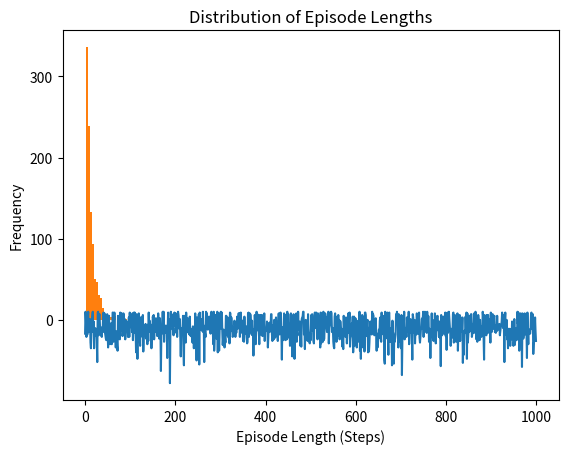

This chart was generated by the following Python code:
import numpy as np

'''Define the environment and reward structure'''

# Define the grid size and number of states
grid_size = 5
n_states = grid_size * grid_size

# Define the reward structure: -1 for all states, +10 for the goal, -10 for the pitfall
rewards = np.full((n_states,), -1)  # Default reward of -1
rewards[24] = 10  # Goal state at position 24 (bottom-right)
rewards[12] = -10  # Pitfall at position 12 (center)

'''Implement the Q-learning algorithm'''
# Define the number of actions (up, down, left, right)
n_actions = 4

def epsilon_greedy_action(Q_table, state, epsilon):
    # Epsilon-greedy strategy: with probability epsilon, take a random action (exploration)
    # otherwise take the action with the highest Q-value for the given state (exploitation)
    if np.random.rand() < epsilon:  # Exploration
        return np.random.randint(0, Q_table.shape[1])  # Random action
    else:  # Exploitation
        return np.argmax(Q_table[state])  # Action with the highest Q-value


alpha = 0.1  # Learning rate
gamma = 0.9  # Discount factor
epsilon = 0.1  # Exploration rate for epsilon-greedy policy

# Initialize the Q-table
Q_table = np.zeros((n_states, n_actions))

# Training loop
for episode in range(1000):
    state = np.random.randint(0, n_states)  # Start at random state
    done = False
    while not done:
        action = epsilon_greedy_action(Q_table, state, epsilon)
        next_state = np.random.randint(0, n_states)  # Random next state
        reward = rewards[next_state]

        # Q-learning update rule
        Q_table[state, action] = Q_table[state, action] + alpha * (reward + gamma * np.max(Q_table[next_state]) - Q_table[state, action])

        state = next_state
        if next_state == 24 or next_state == 12:  # End episode if goal or pitfall is reached
            done = True

''' Apply evaluation metrics'''
# Cumulative reward

import matplotlib.pyplot as plt

# Calculate and store cumulative rewards
cumulative_rewards = []
for episode in range(1000):
    total_reward = 0
    state = np.random.randint(0, n_states)
    done = False
    while not done:
        action = epsilon_greedy_action(Q_table, state, epsilon)
        next_state = np.random.randint(0, n_states)
        reward = rewards[next_state]
        total_reward += reward
        state = next_state
        if next_state == 24 or next_state == 12:
            done = True
    cumulative_rewards.append(total_reward)

# Plot the cumulative rewards over episodes
plt.plot(cumulative_rewards)
plt.xlabel('Episodes')
plt.ylabel('Cumulative Reward')
plt.title('Cumulative Reward Over Episodes')
plt.show()

# Episode length

# Calculate and store episode lengths
episode_lengths = []
actions = []
for episode in range(1000):
    steps = 0
    state = np.random.randint(0, n_states)
    done = False
    while not done:
        action = epsilon_greedy_action(Q_table, state, epsilon)
        
        next_state = np.random.randint(0, n_states)
        steps += 1
        state = next_state
        if next_state == 24 or next_state == 12:
            done = True
    episode_lengths.append(steps)

# Plot a histogram of episode lengths
plt.hist(episode_lengths, bins=20)
plt.xlabel('Episode Length (Steps)')
plt.ylabel('Frequency')
plt.title('Distribution of Episode Lengths')
plt.show()

# Success rate and exploration vs. exploitation ratio

# Redefine epsilon_greedy_action to log explorations & exploitations
actions = []
def epsilon_greedy_action(Q_table, state, epsilon):
    # Epsilon-greedy strategy: with probability epsilon, take a random action (exploration)
    # otherwise take the action with the highest Q-value for the given state (exploitation)
    if np.random.rand() < epsilon:  # Exploration
        actions.append('explore')
        return np.random.randint(0, Q_table.shape[1])  # Random action
    else:  # Exploitation
        actions.append('exploit')
        return np.argmax(Q_table[state])  # Action with the highest Q-value

# Calculate and store cumulative rewards and actions
cumulative_rewards = []
for episode in range(1000):
    total_reward = 0
    state = np.random.randint(0, n_states)
    done = False
    while not done:
        action = epsilon_greedy_action(Q_table, state, epsilon)
        next_state = np.random.randint(0, n_states)
        reward = rewards[next_state]
        total_reward += reward
        state = next_state
        if next_state == 24 or next_state == 12:
            done = True
    cumulative_rewards.append(total_reward)

# Calculate success rate
success_count = sum(1 for reward in cumulative_rewards if reward >= 10)
success_rate = success_count / len(cumulative_rewards)

# Exploration vs. exploitation ratio
#print(actions)
exploration_count = sum(1 for action in actions if action == 'explore')
exploitation_count = sum(1 for action in actions if action == 'exploit')
exploration_exploitation_ratio = exploration_count / (exploration_count + exploitation_count)

print(f"Success Rate: {success_rate * 100}%")
print(f"Exploration vs. Exploitation Ratio: {exploration_exploitation_ratio}")
